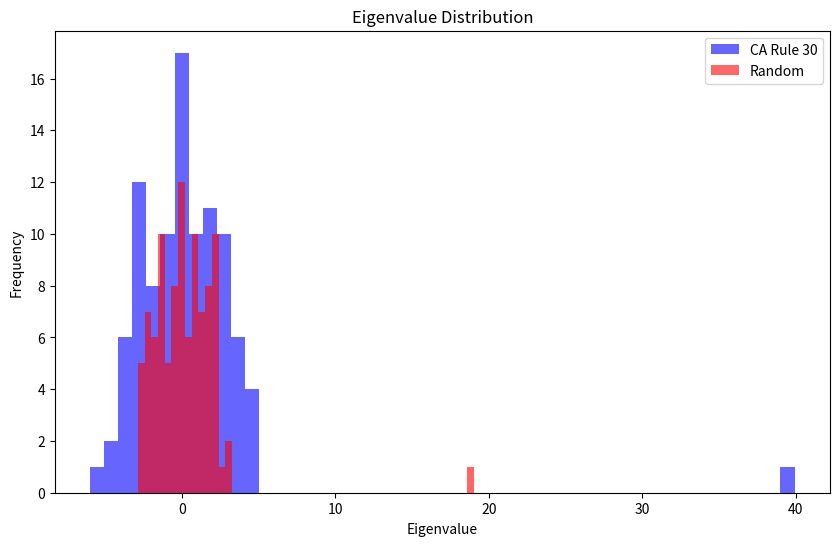

Python code for this plot: (Note: this script raises an exception after producing the figure.)
import os
import numpy as np
import matplotlib.pyplot as plt
from scipy.sparse import lil_matrix, csr_matrix, diags
from scipy.sparse.linalg import eigs
import scipy.sparse

def run_cellular_automaton(rule, size, n_steps):
    """
    Runs a 1D elementary cellular automaton.
    - rule: The rule number (0-255).
    - size: The width of the automaton grid.
    - n_steps: The number of time steps to simulate.
    """
    rule_bin = format(rule, '08b')
    rule_map = {
        (1, 1, 1): int(rule_bin[0]), (1, 1, 0): int(rule_bin[1]),
        (1, 0, 1): int(rule_bin[2]), (1, 0, 0): int(rule_bin[3]),
        (0, 1, 1): int(rule_bin[4]), (0, 1, 0): int(rule_bin[5]),
        (0, 0, 1): int(rule_bin[6]), (0, 0, 0): int(rule_bin[7])
    }

    grid = np.zeros((n_steps, size), dtype=int)
    grid[0, size // 2] = 1

    for i in range(1, n_steps):
        for j in range(size):
            left = grid[i - 1, (j - 1 + size) % size]
            center = grid[i - 1, j]
            right = grid[i - 1, (j + 1) % size]
            grid[i, j] = rule_map.get((left, center, right), 0)
    return grid

def automaton_to_sparse_matrix(automaton_grid):
    """Converts the automaton grid to a sparse matrix."""
    return lil_matrix(automaton_grid)

def create_random_sparse_matrix(size, n_steps, density):
    """Creates a random sparse matrix with similar properties."""
    return scipy.sparse.random(n_steps, size, density=density, format='lil')

def get_eigenvalues(matrix):
    """Computes the eigenvalues of a matrix."""
    try:
        # k must be less than the matrix dimensions
        k = min(matrix.shape) - 2
        eigenvalues = eigs(matrix.asfptype(), k=k, which='LM', return_eigenvectors=False)
        return eigenvalues.real
    except Exception as e:
        print(f"Eigenvalue computation failed: {e}")
        return np.array([])

def main():
    # Experiment parameters
    RULE = 30
    SIZE = 100
    N_STEPS = 100

    # Generate matrix from cellular automaton
    ca_grid = run_cellular_automaton(RULE, SIZE, N_STEPS)
    ca_matrix = automaton_to_sparse_matrix(ca_grid)
    density = ca_matrix.nnz / (SIZE * N_STEPS)

    # Generate random sparse matrix with the same density
    random_matrix = create_random_sparse_matrix(SIZE, N_STEPS, density)

    # Compute eigenvalues
    ca_eigenvalues = get_eigenvalues(ca_matrix)
    random_eigenvalues = get_eigenvalues(random_matrix)

    # Plot the results
    plt.figure(figsize=(10, 6))
    plt.hist(ca_eigenvalues, bins=50, alpha=0.6, label=f'CA Rule {RULE}', color='blue')
    plt.hist(random_eigenvalues, bins=50, alpha=0.6, label='Random', color='red')
    plt.title('Eigenvalue Distribution')
    plt.xlabel('Eigenvalue')
    plt.ylabel('Frequency')
    plt.legend()

    # Get the directory of the current script
    script_dir = os.path.dirname(os.path.abspath(__file__))
    # Save the plot in the same directory as the script
    plt.savefig(os.path.join(script_dir, 'eigenvalue_distribution.png'))
    plt.close()

if __name__ == '__main__':
    main()
